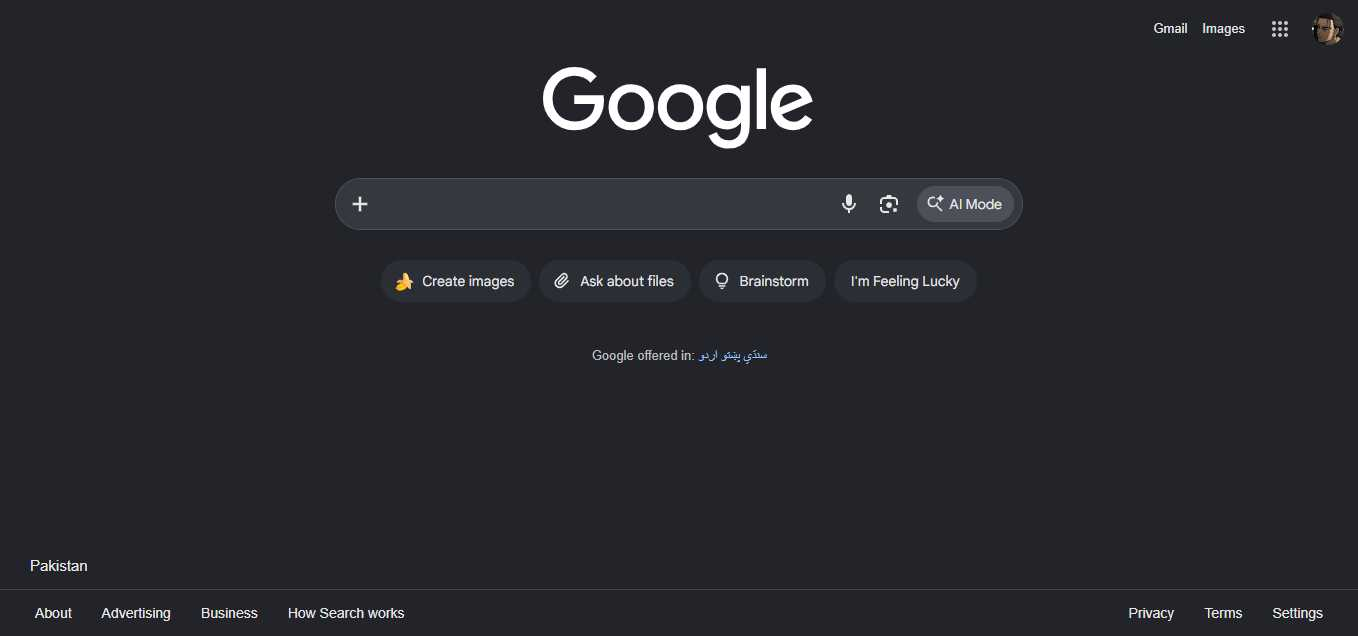
Workflow: 4. CASE SWITCH

Step 1: Use Browser Edge: Google in window 'Google' (msedge.exe)

Step 2: Use Browser Edge: (469) n8n tutorial - YouTube in window '(469) n8n tutorial - YouTube' (msedge.exe) (no picture)

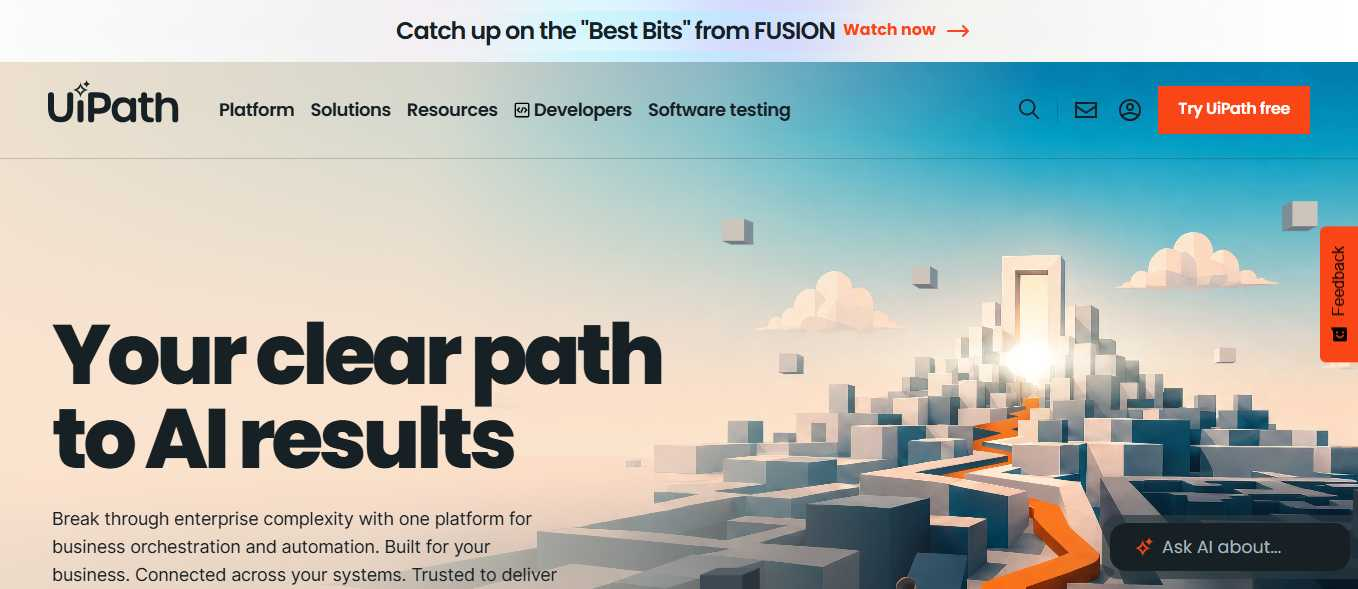
Step 3: Edge The UiPath Platform™ for Business Orches in window 'The UiPath Platform™ for Business Orchestration and Automation | UiPath' (msedge.exe)
